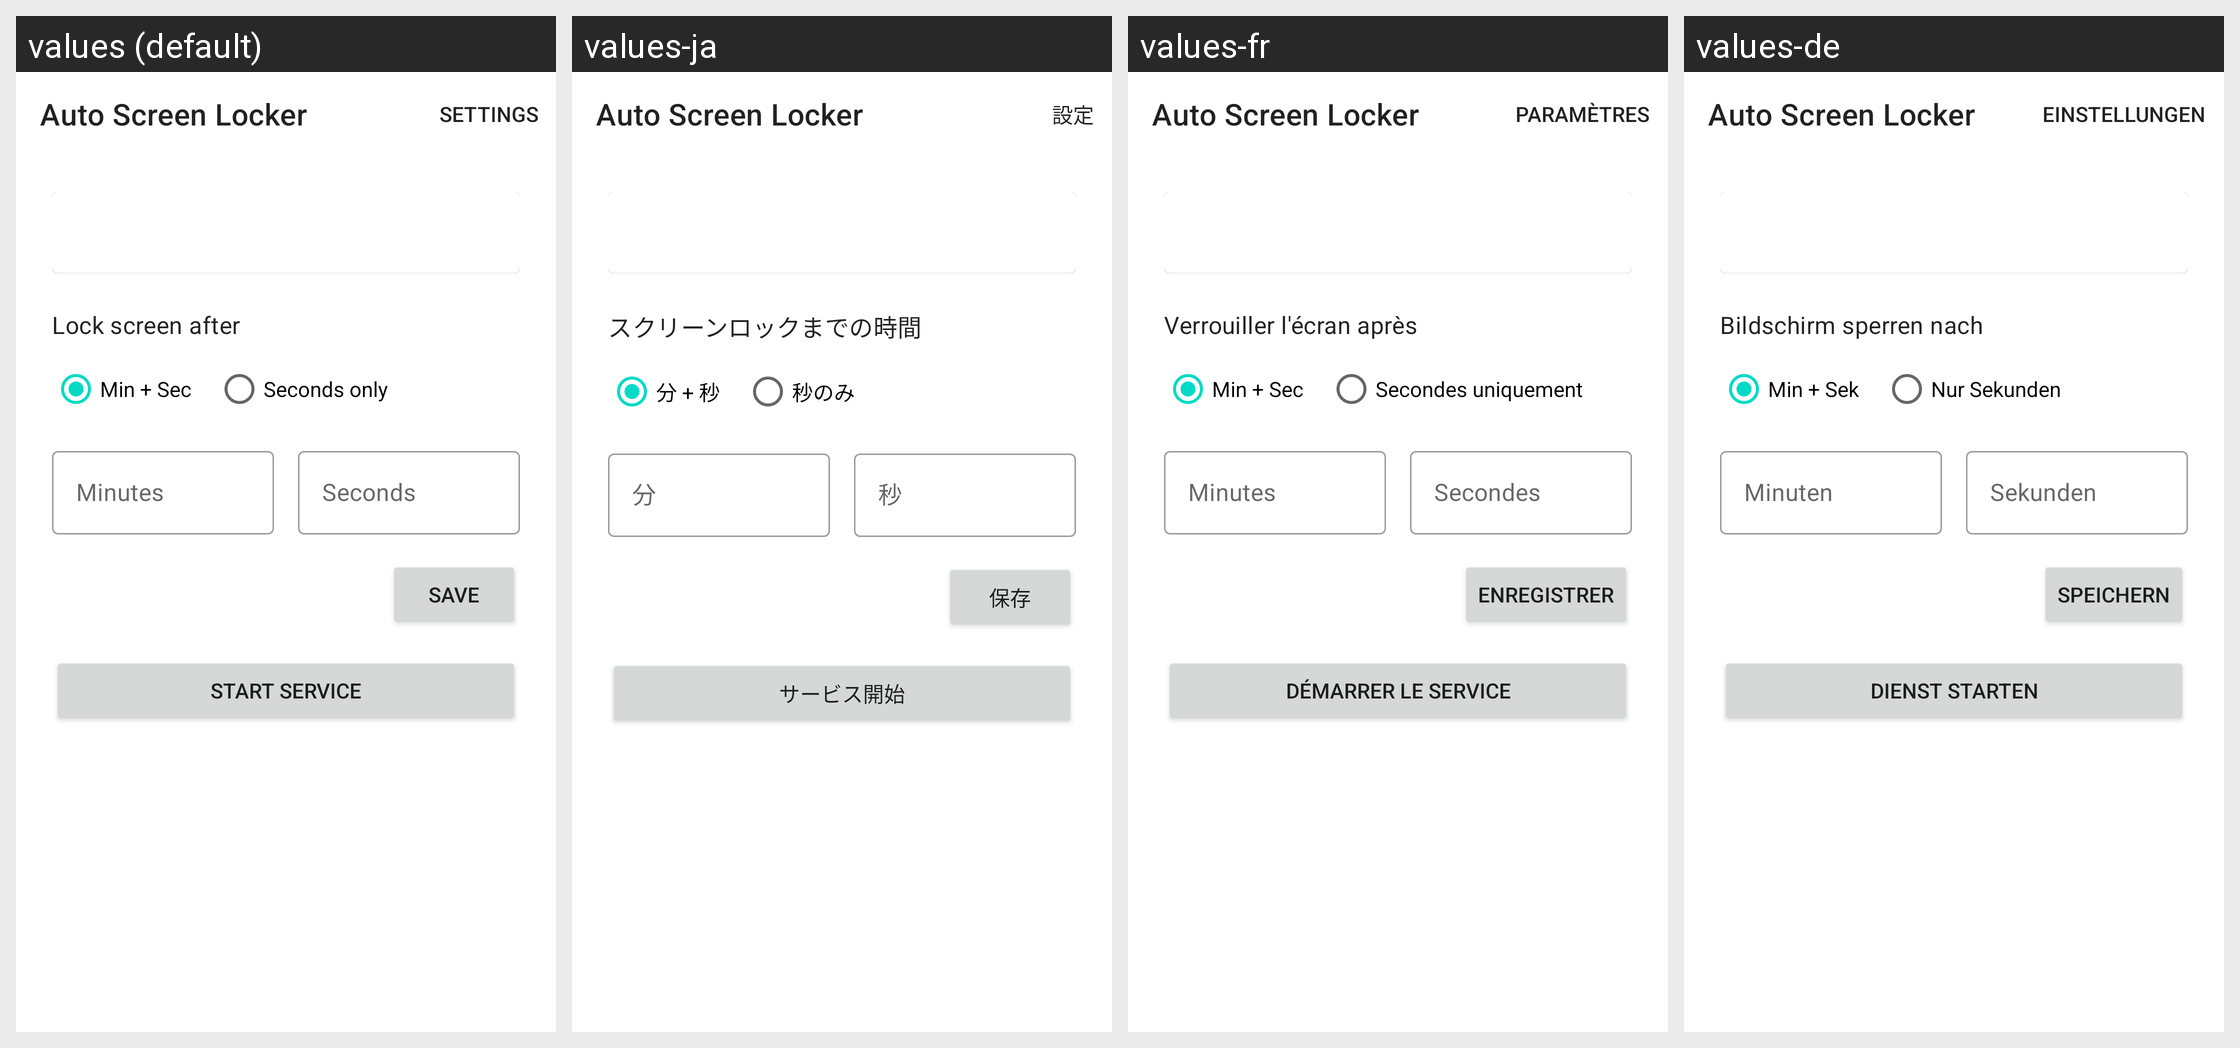

The Android screen above is rendered under several locales of the same app. Produce the string resources it draws, with the default and per-locale values.
Android screen res/layout/activity_main.xml rendered under 4 locales, left to right: values (default), values-ja, values-fr, values-de. Device: Nexus 5 (rendered at 1080×1920; each locale shown at half size, 540×960, under a caption strip naming it); theme Theme.AutoScreenLocker.
Other locales in the repository, not shown: values-zh-rCN, values-zh-rTW.
Strings drawn on this screen, with the default value and each locale's value (text and hints the layout hard-codes, and strings that could not be matched under every locale, appear in the picture but are not listed):

app_name
  values: Auto Screen Locker
  values-ja: Auto Screen Locker
  values-fr: Auto Screen Locker
  values-de: Auto Screen Locker

title_timeout_setting
  values: Lock screen after
  values-ja: スクリーンロックまでの時間
  values-fr: Verrouiller l'écran après
  values-de: Bildschirm sperren nach

label_mode_min_sec
  values: Min + Sec
  values-ja: 分 + 秒
  values-fr: Min + Sec
  values-de: Min + Sek

label_mode_total_sec
  values: Seconds only
  values-ja: 秒のみ
  values-fr: Secondes uniquement
  values-de: Nur Sekunden

label_minutes
  values: Minutes
  values-ja: 分
  values-fr: Minutes
  values-de: Minuten

label_seconds
  values: Seconds
  values-ja: 秒
  values-fr: Secondes
  values-de: Sekunden

btn_save
  values: Save
  values-ja: 保存
  values-fr: Enregistrer
  values-de: Speichern

btn_start_service
  values: Start Service
  values-ja: サービス開始
  values-fr: Démarrer le service
  values-de: Dienst starten
